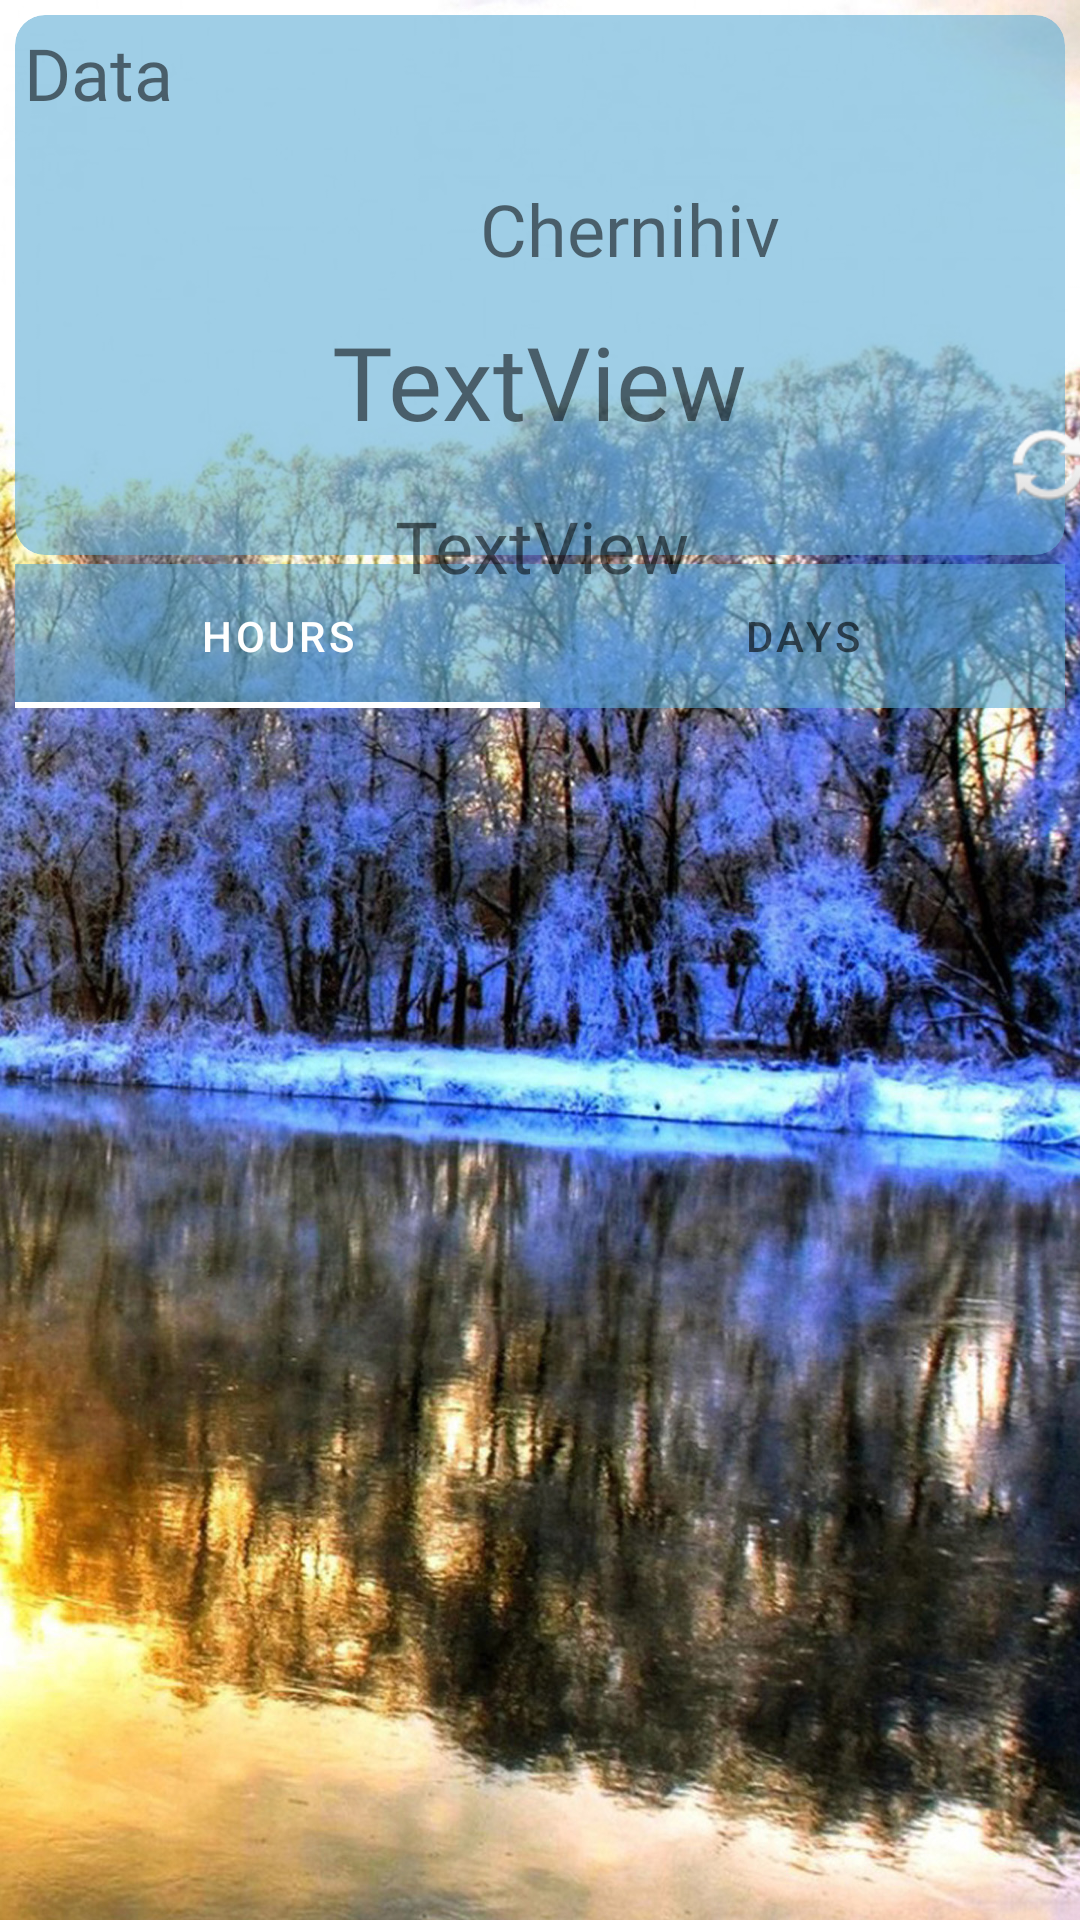

The Android layout XML behind this screen, and the referenced resources:
<!-- AndroidManifest.xml: application theme Theme.Kotlinrgr -->
<!-- res/layout/fragment_main.xml -->
<?xml version="1.0" encoding="utf-8"?>
<androidx.constraintlayout.widget.ConstraintLayout xmlns:android="http://schemas.android.com/apk/res/android"
    xmlns:app="http://schemas.android.com/apk/res-auto"
    xmlns:tools="http://schemas.android.com/tools"
    android:layout_width="match_parent"
    android:layout_height="match_parent"
    tools:context=".fragments.MainFragment">

    

    <ImageView
        android:id="@+id/weatherBack"
        android:layout_width="wrap_content"
        android:layout_height="wrap_content"
        android:scaleType="fitXY"
        android:src="@drawable/teahub_io_very_beautiful_wallpaper_138086"
        app:layout_constraintBottom_toBottomOf="parent"
        app:layout_constraintEnd_toEndOf="parent"
        app:layout_constraintStart_toStartOf="parent"
        app:layout_constraintTop_toTopOf="parent" />

    <androidx.cardview.widget.CardView
        android:id="@+id/cardView"
        android:layout_width="match_parent"
        android:layout_height="180dp"
        android:layout_marginStart="5dp"
        android:layout_marginTop="5dp"
        android:layout_marginEnd="5dp"
        android:backgroundTint="@color/color_bd"
        app:cardCornerRadius="10dp"
        app:cardElevation="0dp"
        app:layout_constraintEnd_toEndOf="parent"
        app:layout_constraintStart_toStartOf="parent"
        app:layout_constraintTop_toTopOf="parent">

    </androidx.cardview.widget.CardView>

    <com.google.android.material.tabs.TabLayout
        android:id="@+id/Selector"
        android:layout_width="match_parent"
        android:layout_height="0dp"
        android:layout_marginStart="5dp"
        android:layout_marginTop="3dp"
        android:layout_marginEnd="5dp"
        android:backgroundTint="@color/color_bd"
        app:layout_constraintEnd_toEndOf="parent"
        app:layout_constraintStart_toStartOf="@+id/cardView"
        app:layout_constraintTop_toBottomOf="@+id/cardView">

        <com.google.android.material.tabs.TabItem
            android:layout_width="wrap_content"
            android:layout_height="wrap_content"
            android:text="Hours" />

        <com.google.android.material.tabs.TabItem
            android:layout_width="wrap_content"
            android:layout_height="wrap_content"
            android:text="Days" />

    </com.google.android.material.tabs.TabLayout>

    <androidx.constraintlayout.widget.ConstraintLayout
        android:layout_width="match_parent"
        android:layout_height="match_parent"
        tools:layout_editor_absoluteX="0dp"
        tools:layout_editor_absoluteY="29dp">

        <ImageView
            android:id="@+id/imageweather"
            android:layout_width="40dp"
            android:layout_height="40dp"
            android:layout_marginStart="303dp"
            android:layout_marginTop="8dp"
            android:src="@drawable/ic_launcher_foreground"
            app:layout_constraintEnd_toEndOf="parent"
            app:layout_constraintHorizontal_bias="1.0"
            app:layout_constraintStart_toStartOf="parent"
            app:layout_constraintTop_toTopOf="parent" />

        <TextView
            android:id="@+id/textView2"
            android:layout_width="wrap_content"
            android:layout_height="wrap_content"
            android:layout_marginStart="160dp"
            android:layout_marginTop="12dp"
            android:fontFamily="@font/aubrey"
            android:text="Chernihiv"
            android:textSize="24sp"
            app:layout_constraintStart_toStartOf="parent"
            app:layout_constraintTop_toBottomOf="@+id/imageweather" />

        <TextView
            android:id="@+id/CurrentData"
            android:layout_width="wrap_content"
            android:layout_height="wrap_content"
            android:layout_marginStart="8dp"
            android:layout_marginTop="8dp"
            android:fontFamily="@font/aubrey"
            android:text="Data"
            android:textSize="24sp"
            app:layout_constraintStart_toStartOf="parent"
            app:layout_constraintTop_toTopOf="parent" />

        <TextView
            android:id="@+id/temp"
            android:layout_width="wrap_content"
            android:layout_height="wrap_content"
            android:layout_marginTop="12dp"
            android:fontFamily="@font/aubrey"
            android:text="TextView"
            android:textSize="34sp"
            app:layout_constraintEnd_toEndOf="parent"
            app:layout_constraintStart_toStartOf="parent"
            app:layout_constraintTop_toBottomOf="@+id/textView2" />

        <TextView
            android:id="@+id/maxminTemp"
            android:layout_width="wrap_content"
            android:layout_height="wrap_content"
            android:layout_marginStart="165dp"
            android:layout_marginTop="16dp"
            android:layout_marginEnd="164dp"
            android:fontFamily="@font/aubrey"
            android:text="TextView"
            android:textSize="24sp"
            app:layout_constraintEnd_toEndOf="parent"
            app:layout_constraintStart_toStartOf="parent"
            app:layout_constraintTop_toBottomOf="@+id/temp" />

        <ImageButton
            android:id="@+id/refresh"
            android:layout_width="55dp"
            android:layout_height="46dp"
            android:layout_marginStart="109dp"
            android:layout_marginTop="84dp"
            android:background="@null"
            android:backgroundTint="@null"
            android:src="@android:drawable/ic_popup_sync"
            app:layout_constraintEnd_toEndOf="parent"
            app:layout_constraintStart_toEndOf="@+id/maxminTemp"
            app:layout_constraintTop_toBottomOf="@+id/imageweather"
            tools:ignore="SpeakableTextPresentCheck,TouchTargetSizeCheck" />

    </androidx.constraintlayout.widget.ConstraintLayout>

    <androidx.viewpager2.widget.ViewPager2
        android:id="@+id/vp"
        android:layout_width="390dp"
        android:layout_height="wrap_content"
        android:layout_marginStart="2dp"
        android:layout_marginTop="245dp"
        app:layout_constraintStart_toStartOf="parent"
        app:layout_constraintTop_toTopOf="parent" />

</androidx.constraintlayout.widget.ConstraintLayout>
<!-- resources referenced by this layout -->
<resources>
  <color name="color_bd">#9A60AFD6</color>
  <!-- drawable teahub_io_very_beautiful_wallpaper_138086: jpg bitmap (drawable, 813725 bytes) -->
  <style name="Theme.Kotlinrgr" parent="Theme.MaterialComponents.DayNight.DarkActionBar">
          
          <item name="colorPrimary">@color/white</item>
          <item name="colorPrimaryVariant">@color/gr</item>
          <item name="colorOnPrimary">@color/white</item>
          
          <item name="colorSecondary">@color/teal_200</item>
          <item name="colorSecondaryVariant">@color/teal_700</item>
          <item name="colorOnSecondary">@color/black</item>
          <item name="windowActionBar">false</item>
          <item name="windowNoTitle">true</item>
          
          <item name="android:statusBarColor">?attr/colorPrimaryVariant</item>
          
      </style>
  <color name="white">#FFFFFFFF</color>
  <color name="gr">#9A429CC8</color>
  <color name="teal_200">#FF03DAC5</color>
  <color name="teal_700">#FF018786</color>
  <color name="black">#FF000000</color>
</resources>
